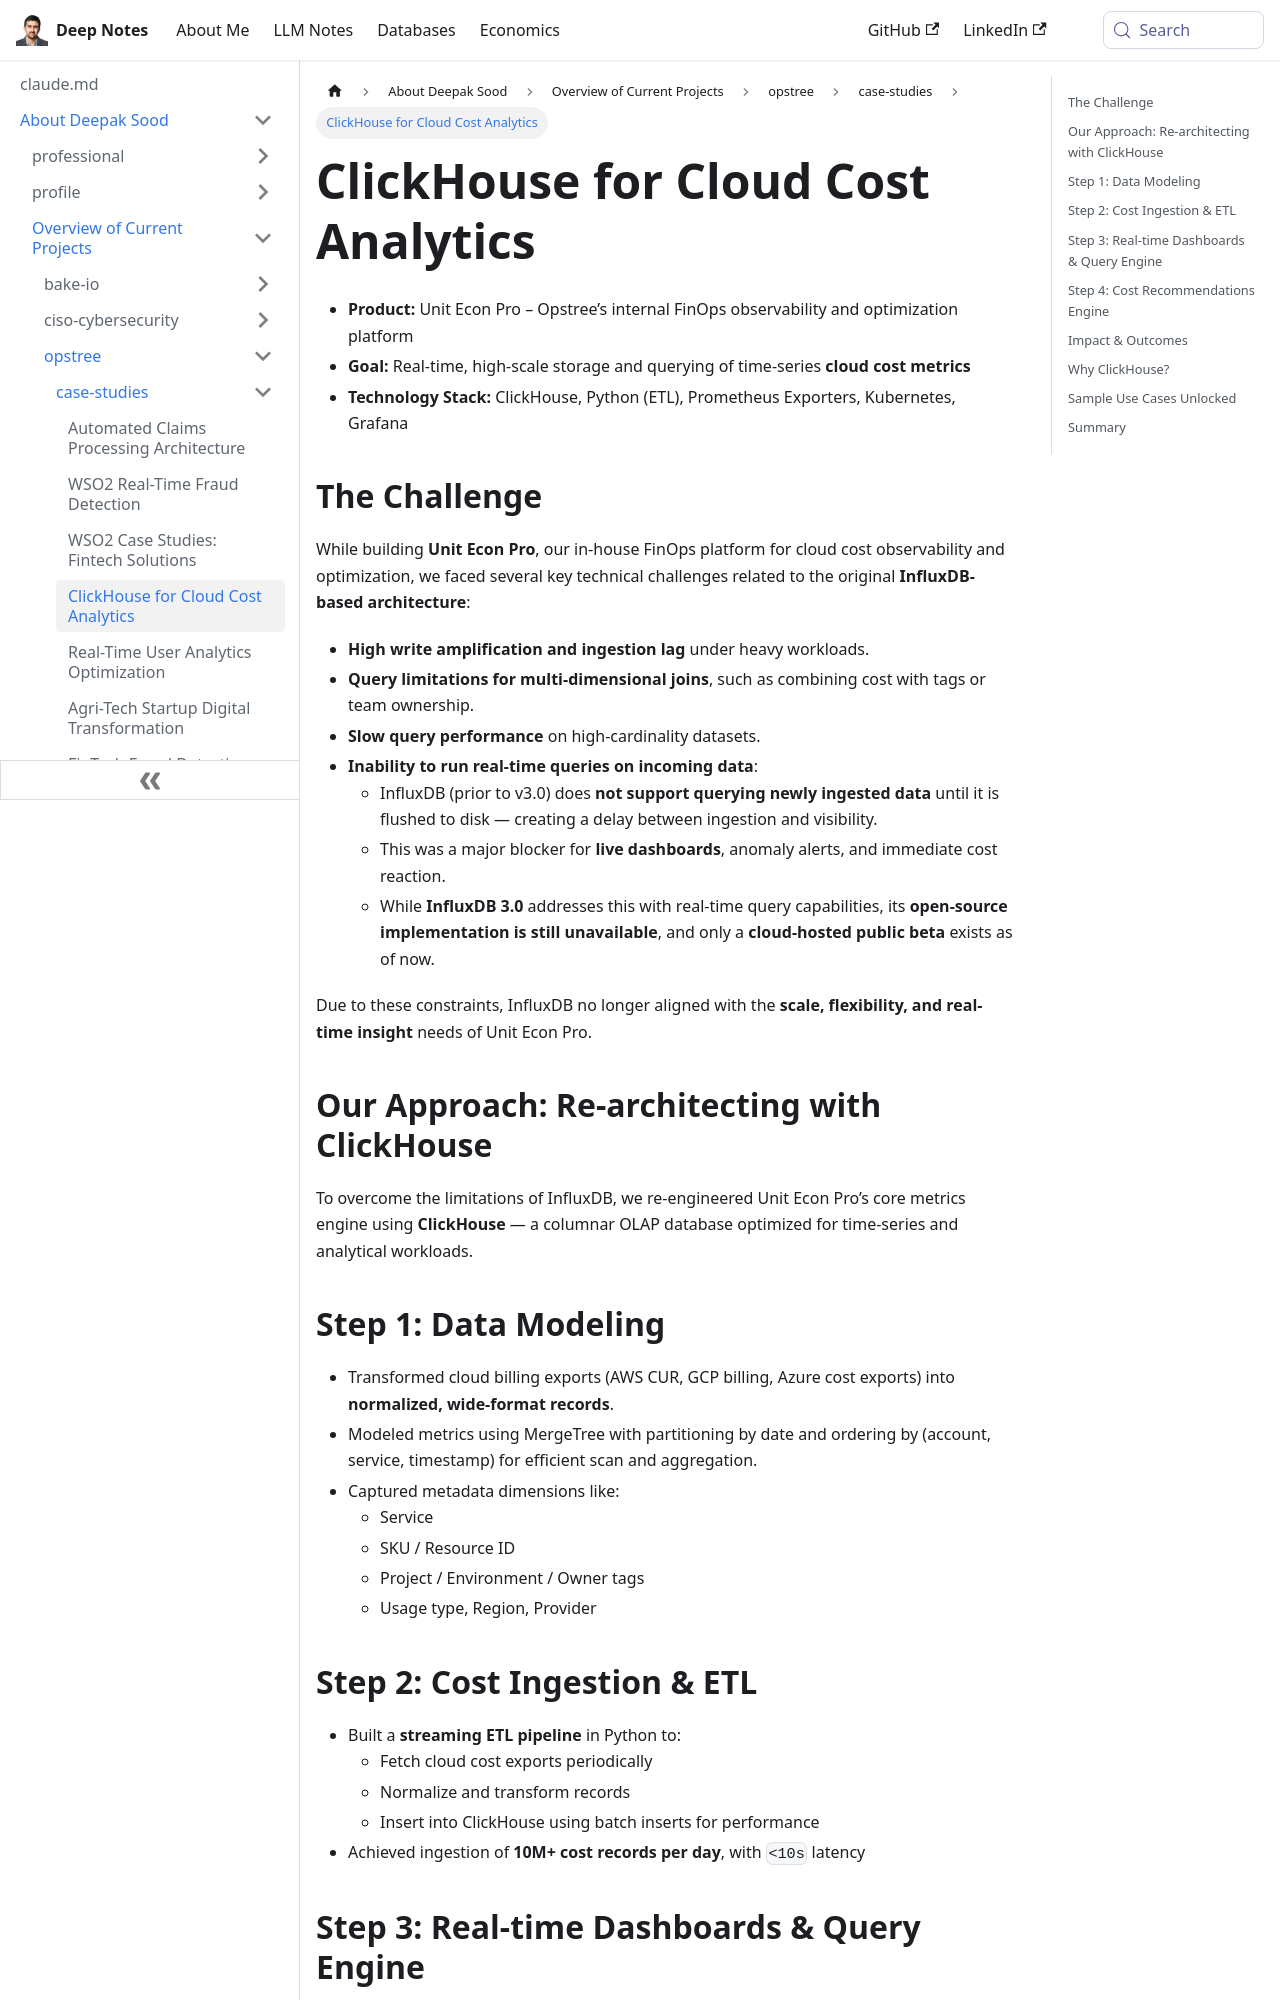

repository: deepaksood619/deepaksood619.github.io · page: about-deepak-sood/projects/33-powering-granular-cloud-cost-analytics-with-clickhouse/index.html · generator: docusaurus

---
slug: /about-deepak-sood/projects/33-powering-granular-cloud-cost-analytics-with-clickhouse
title: ClickHouse for Cloud Cost Analytics
description: Discover how ClickHouse powers real-time granular cloud cost analytics in Opstree's Unit Econ Pro platform.
created: 2025-05-16
updated: 2025-05-21
---
- **Product:** Unit Econ Pro – Opstree’s internal FinOps observability and optimization platform
- **Goal:** Real-time, high-scale storage and querying of time-series **cloud cost metrics**
- **Technology Stack:** ClickHouse, Python (ETL), Prometheus Exporters, Kubernetes, Grafana

## The Challenge

While building **Unit Econ Pro**, our in-house FinOps platform for cloud cost observability and optimization, we faced several key technical challenges related to the original **InfluxDB-based architecture**:

- **High write amplification and ingestion lag** under heavy workloads.
- **Query limitations for multi-dimensional joins**, such as combining cost with tags or team ownership.
- **Slow query performance** on high-cardinality datasets.
- **Inability to run real-time queries on incoming data**:
  - InfluxDB (prior to v3.0) does **not support querying newly ingested data** until it is flushed to disk — creating a delay between ingestion and visibility.
  - This was a major blocker for **live dashboards**, anomaly alerts, and immediate cost reaction.
  - While **InfluxDB 3.0** addresses this with real-time query capabilities, its **open-source implementation is still unavailable**, and only a **cloud-hosted public beta** exists as of now.

Due to these constraints, InfluxDB no longer aligned with the **scale, flexibility, and real-time insight** needs of Unit Econ Pro.

## Our Approach: Re-architecting with ClickHouse

To overcome the limitations of InfluxDB, we re-engineered Unit Econ Pro’s core metrics engine using **ClickHouse** — a columnar OLAP database optimized for time-series and analytical workloads.

## Step 1: Data Modeling

- Transformed cloud billing exports (AWS CUR, GCP billing, Azure cost exports) into **normalized, wide-format records**.
- Modeled metrics using MergeTree with partitioning by date and ordering by (account, service, timestamp) for efficient scan and aggregation.
- Captured metadata dimensions like:
  - Service
  - SKU / Resource ID
  - Project / Environment / Owner tags
  - Usage type, Region, Provider
